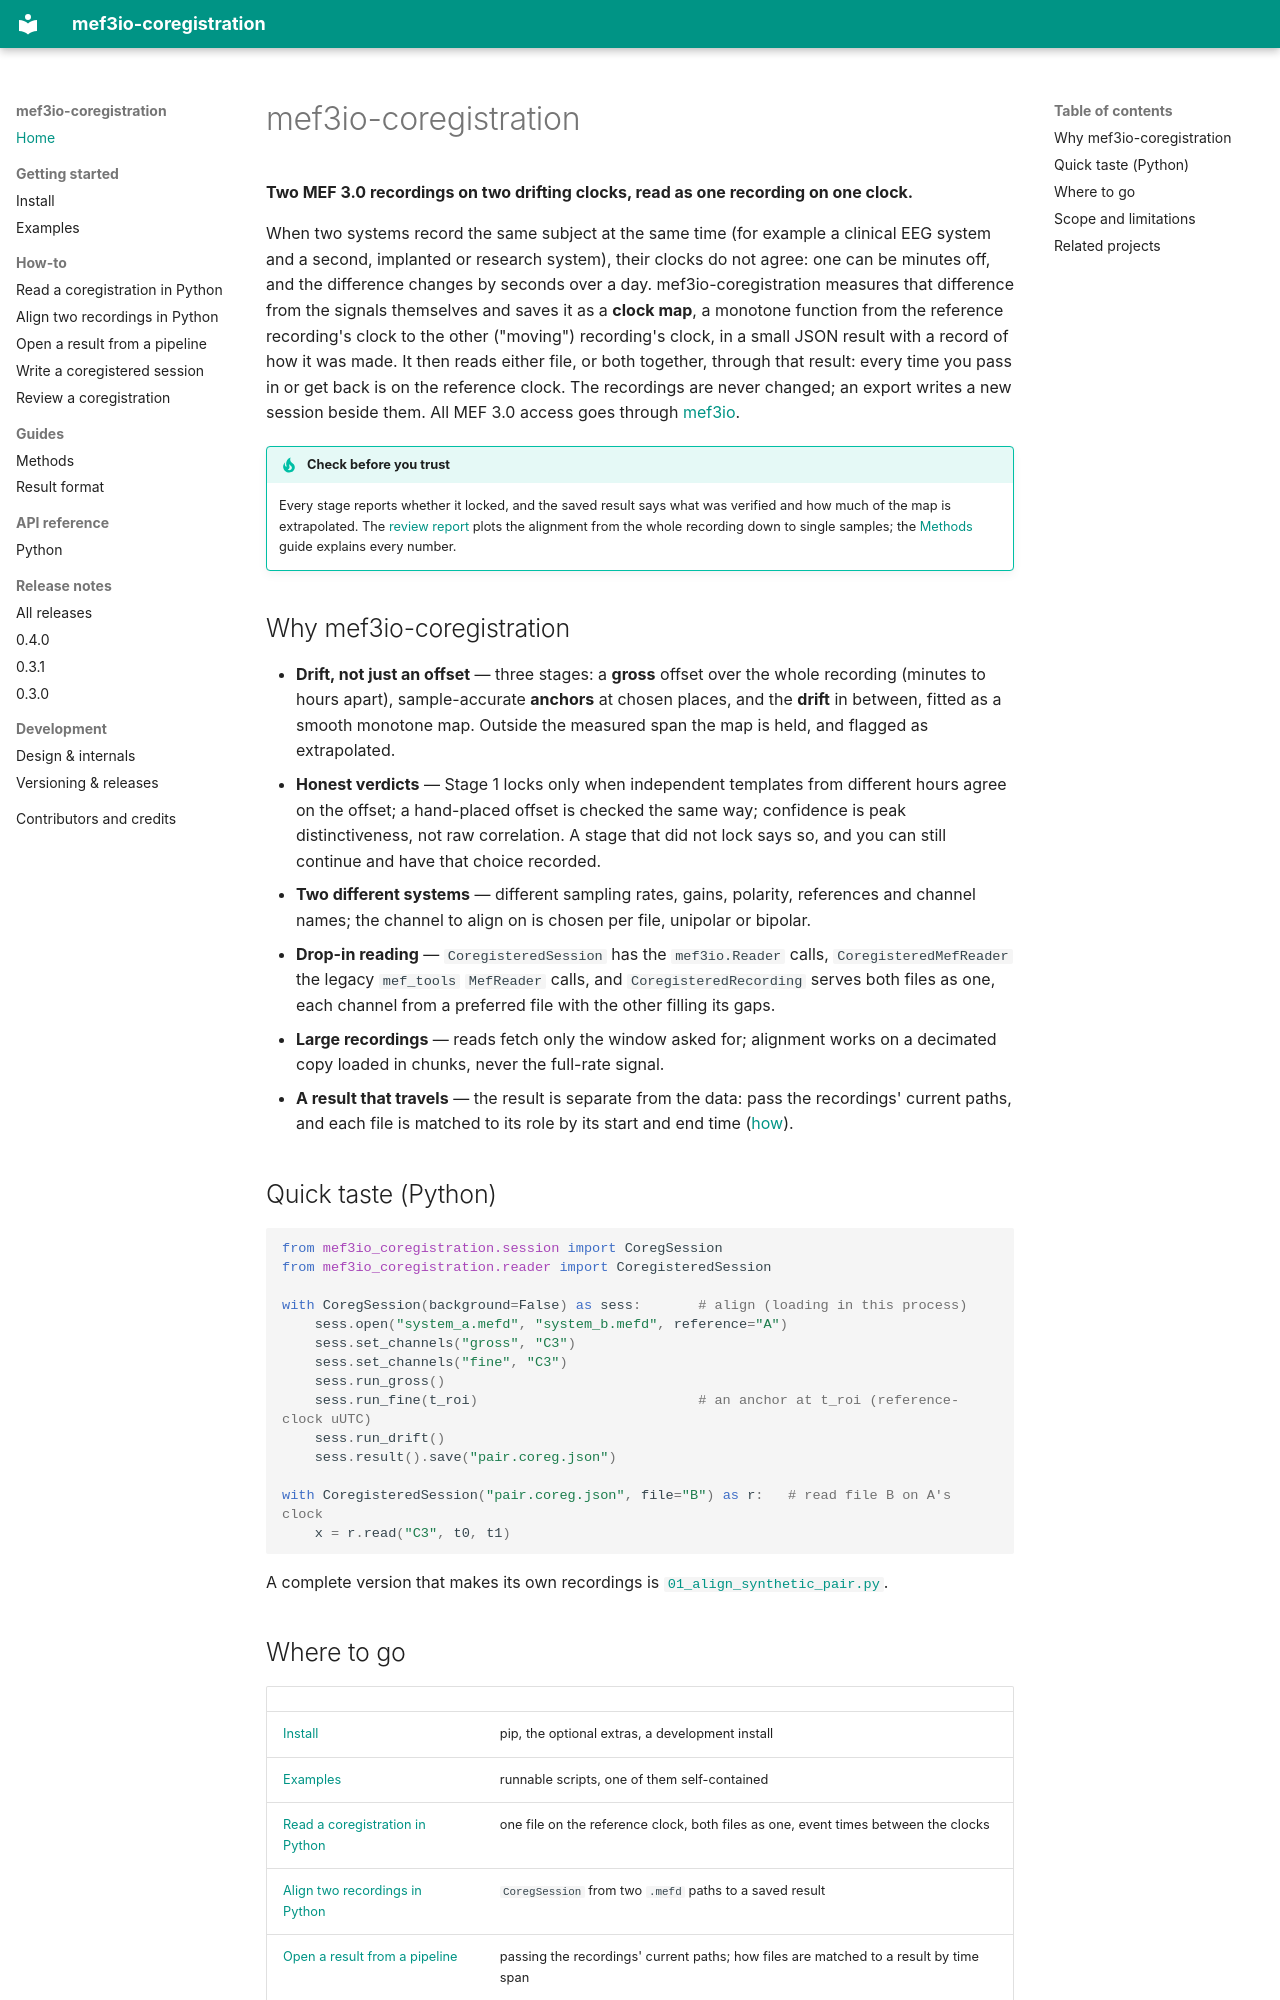

repository: bnelair/mef3io-coregistration · page: index.html · generator: mkdocs

---
description: "Align two MEF 3.0 recordings captured on independent, drifting clocks, such as EEG and iEEG from two systems, and read them as one recording on one clock, in Python."
---

# mef3io-coregistration

**Two MEF 3.0 recordings on two drifting clocks, read as one recording on one
clock.**

When two systems record the same subject at the same time (for example a
clinical EEG system and a second, implanted or research system), their clocks
do not agree: one can be minutes off, and the difference changes by seconds
over a day. mef3io-coregistration measures that difference from the signals
themselves and saves it as a **clock map**, a monotone function from the
reference recording's clock to the other ("moving") recording's clock, in a
small JSON result with a record of how it was made. It then reads either
file, or both together, through that result: every time you pass in or get
back is on the reference clock. The recordings are never changed; an export
writes a new session beside them.
All MEF 3.0 access goes through [mef3io](https://github.com/bnelair/mef3io).

!!! tip "Check before you trust"
    Every stage reports whether it locked, and the saved result says what was
    verified and how much of the map is extrapolated. The
    [review report](howto/review_report.md) plots the alignment from the whole
    recording down to single samples; the [Methods](methods.md) guide explains
    every number.

## Why mef3io-coregistration

- **Drift, not just an offset** — three stages: a **gross** offset over the
  whole recording (minutes to hours apart), sample-accurate **anchors** at
  chosen places, and the **drift** in between, fitted as a smooth monotone
  map. Outside the measured span the map is held, and flagged as
  extrapolated.
- **Honest verdicts** — Stage 1 locks only when independent templates from
  different hours agree on the offset; a hand-placed offset is checked the
  same way; confidence is peak distinctiveness, not raw correlation. A stage
  that did not lock says so, and you can still continue and have that choice
  recorded.
- **Two different systems** — different sampling rates, gains, polarity,
  references and channel names; the channel to align on is chosen per file,
  unipolar or bipolar.
- **Drop-in reading** — `CoregisteredSession` has the `mef3io.Reader` calls,
  `CoregisteredMefReader` the legacy `mef_tools` `MefReader` calls, and
  `CoregisteredRecording` serves both files as one, each channel from a
  preferred file with the other filling its gaps.
- **Large recordings** — reads fetch only the window asked for; alignment
  works on a decimated copy loaded in chunks, never the full-rate signal.
- **A result that travels** — the result is separate from the data: pass the
  recordings' current paths, and each file is matched to its role by its
  start and end time ([how](howto/pipeline.md)).

## Quick taste (Python)

```python
from mef3io_coregistration.session import CoregSession
from mef3io_coregistration.reader import CoregisteredSession

with CoregSession(background=False) as sess:       # align (loading in this process)
    sess.open("system_a.mefd", "system_b.mefd", reference="A")
    sess.set_channels("gross", "C3")
    sess.set_channels("fine", "C3")
    sess.run_gross()
    sess.run_fine(t_roi)                           # an anchor at t_roi (reference-clock uUTC)
    sess.run_drift()
    sess.result().save("pair.coreg.json")

with CoregisteredSession("pair.coreg.json", file="B") as r:   # read file B on A's clock
    x = r.read("C3", t0, t1)
```

A complete version that makes its own recordings is
[`01_align_synthetic_pair.py`](examples.md).
